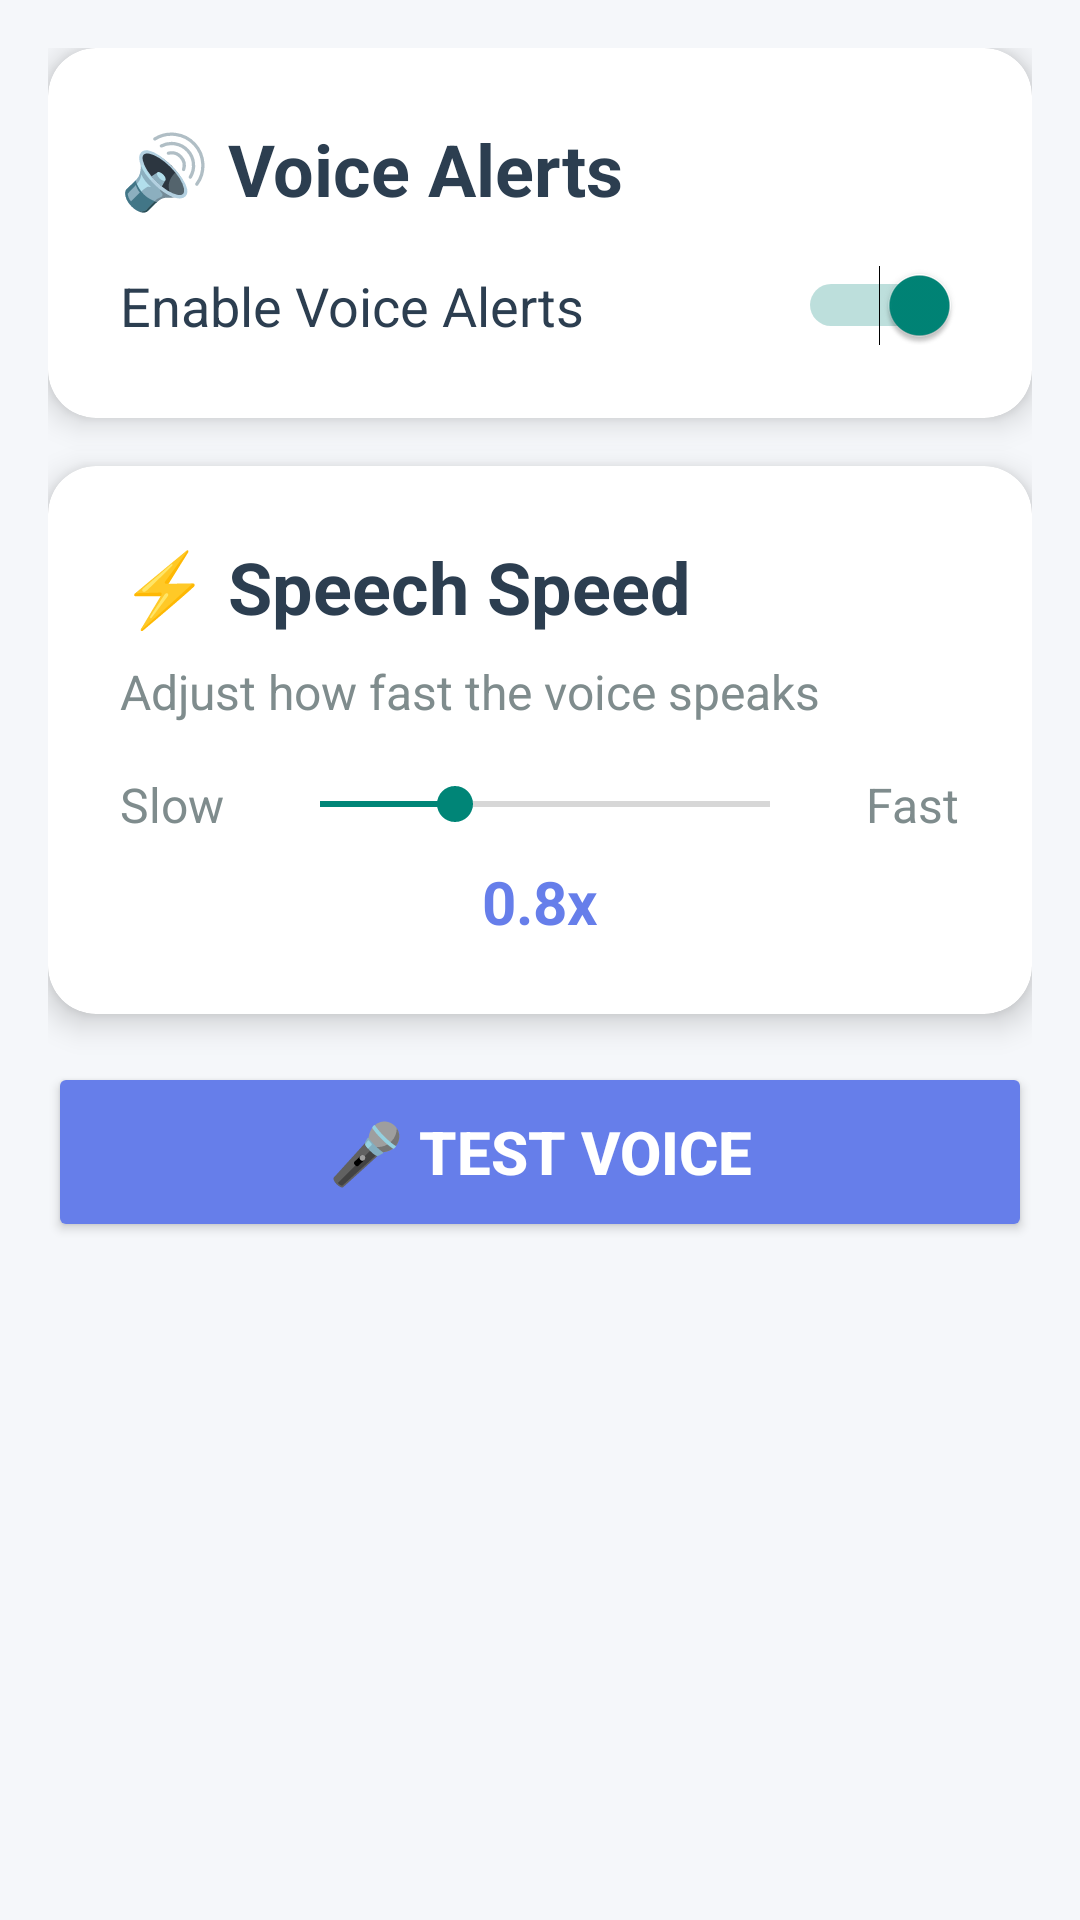

The Android layout XML behind this screen, and the referenced resources:
<!-- AndroidManifest.xml: activity theme Theme.AppCompat.Light.DarkActionBar -->
<!-- res/layout/activity_voice_settings.xml -->
<?xml version="1.0" encoding="utf-8"?>
<ScrollView xmlns:android="http://schemas.android.com/apk/res/android"
    xmlns:app="http://schemas.android.com/apk/res-auto"
    android:layout_width="match_parent"
    android:layout_height="match_parent"
    android:background="#F5F7FA">

    <LinearLayout
        android:layout_width="match_parent"
        android:layout_height="wrap_content"
        android:orientation="vertical"
        android:padding="16dp">

        
        <androidx.cardview.widget.CardView
            android:layout_width="match_parent"
            android:layout_height="wrap_content"
            android:layout_marginBottom="16dp"
            app:cardCornerRadius="16dp"
            app:cardElevation="6dp"
            android:backgroundTint="#FFFFFF">

            <LinearLayout
                android:layout_width="match_parent"
                android:layout_height="wrap_content"
                android:orientation="vertical"
                android:padding="24dp">

                <TextView
                    android:layout_width="wrap_content"
                    android:layout_height="wrap_content"
                    android:text="🔊 Voice Alerts"
                    android:textSize="24sp"
                    android:textStyle="bold"
                    android:textColor="#2C3E50"
                    android:layout_marginBottom="16dp" />

                <LinearLayout
                    android:layout_width="match_parent"
                    android:layout_height="wrap_content"
                    android:orientation="horizontal"
                    android:gravity="center_vertical">

                    <TextView
                        android:layout_width="0dp"
                        android:layout_height="wrap_content"
                        android:layout_weight="1"
                        android:text="Enable Voice Alerts"
                        android:textSize="18sp"
                        android:textColor="#2C3E50" />

                    <Switch
                        android:id="@+id/switchVoiceEnabled"
                        android:layout_width="wrap_content"
                        android:layout_height="wrap_content"
                        android:checked="true" />

                </LinearLayout>

            </LinearLayout>

        </androidx.cardview.widget.CardView>

        
        <androidx.cardview.widget.CardView
            android:layout_width="match_parent"
            android:layout_height="wrap_content"
            android:layout_marginBottom="16dp"
            app:cardCornerRadius="16dp"
            app:cardElevation="6dp"
            android:backgroundTint="#FFFFFF">

            <LinearLayout
                android:layout_width="match_parent"
                android:layout_height="wrap_content"
                android:orientation="vertical"
                android:padding="24dp">

                <TextView
                    android:layout_width="wrap_content"
                    android:layout_height="wrap_content"
                    android:text="⚡ Speech Speed"
                    android:textSize="24sp"
                    android:textStyle="bold"
                    android:textColor="#2C3E50"
                    android:layout_marginBottom="8dp" />

                <TextView
                    android:layout_width="wrap_content"
                    android:layout_height="wrap_content"
                    android:text="Adjust how fast the voice speaks"
                    android:textSize="16sp"
                    android:textColor="#7F8C8D"
                    android:layout_marginBottom="16dp" />

                <LinearLayout
                    android:layout_width="match_parent"
                    android:layout_height="wrap_content"
                    android:orientation="horizontal"
                    android:gravity="center_vertical">

                    <TextView
                        android:layout_width="wrap_content"
                        android:layout_height="wrap_content"
                        android:text="Slow"
                        android:textSize="16sp"
                        android:textColor="#7F8C8D" />

                    <SeekBar
                        android:id="@+id/seekBarSpeed"
                        android:layout_width="0dp"
                        android:layout_height="wrap_content"
                        android:layout_weight="1"
                        android:max="100"
                        android:progress="30"
                        android:layout_marginStart="16dp"
                        android:layout_marginEnd="16dp" />

                    <TextView
                        android:layout_width="wrap_content"
                        android:layout_height="wrap_content"
                        android:text="Fast"
                        android:textSize="16sp"
                        android:textColor="#7F8C8D" />

                </LinearLayout>

                <TextView
                    android:id="@+id/tvSpeedValue"
                    android:layout_width="wrap_content"
                    android:layout_height="wrap_content"
                    android:text="0.8x"
                    android:textSize="20sp"
                    android:textStyle="bold"
                    android:textColor="#667eea"
                    android:layout_gravity="center"
                    android:layout_marginTop="8dp" />

            </LinearLayout>

        </androidx.cardview.widget.CardView>

        
        <Button
            android:id="@+id/btnTestVoice"
            android:layout_width="match_parent"
            android:layout_height="60dp"
            android:text="🎤 Test Voice"
            android:textSize="20sp"
            android:textStyle="bold"
            android:backgroundTint="#667eea"
            android:textColor="#FFFFFF" />

    </LinearLayout>

</ScrollView>
<!-- resources referenced by this layout -->
<resources>

</resources>
